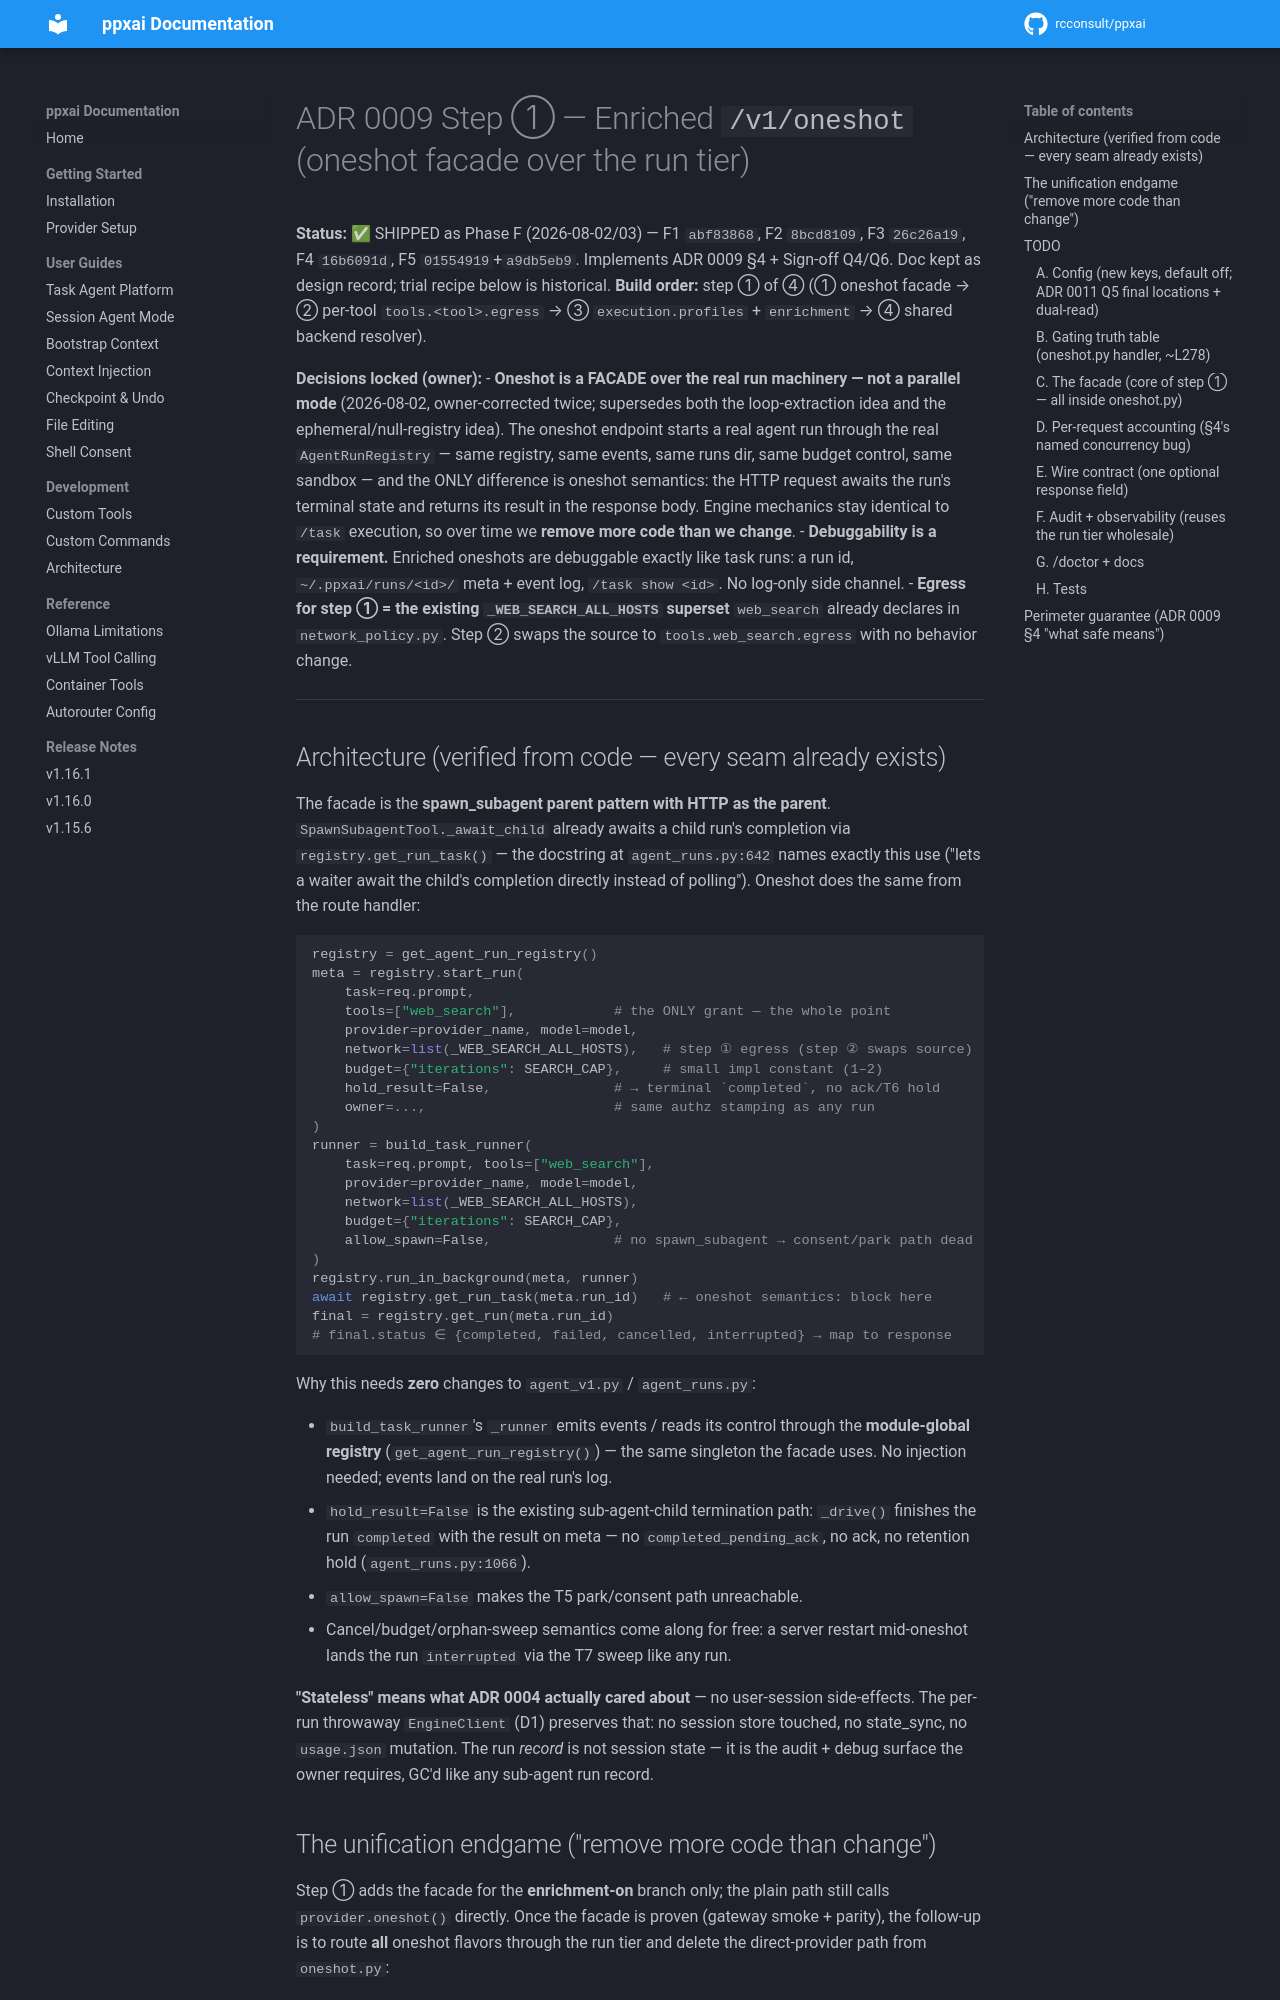

repository: rcconsult/ppxai · page: 1.19.4/archive/plan-adr0009-step1-oneshot-enrichment/index.html · generator: mkdocs

# ADR 0009 Step ① — Enriched `/v1/oneshot` (oneshot facade over the run tier)

**Status:** ✅ SHIPPED as Phase F (2026-08-02/03) — F1 `abf83868`, F2
`8bcd8109`, F3 `26c26a19`, F4 `16b6091d`, F5 `01554919`+`a9db5eb9`.
Implements ADR 0009 §4 + Sign-off Q4/Q6. Doc kept as design record; trial
recipe below is historical.
**Build order:** step ① of ④ (① oneshot facade → ② per-tool `tools.<tool>.egress`
→ ③ `execution.profiles` + `enrichment` → ④ shared backend resolver).

**Decisions locked (owner):**
- **Oneshot is a FACADE over the real run machinery — not a parallel mode**
  (2026-08-02, owner-corrected twice; supersedes both the loop-extraction idea
  and the ephemeral/null-registry idea). The oneshot endpoint starts a real
  agent run through the real `AgentRunRegistry` — same registry, same events,
  same runs dir, same budget control, same sandbox — and the ONLY difference
  is oneshot semantics: the HTTP request awaits the run's terminal state and
  returns its result in the response body. Engine mechanics stay identical to
  `/task` execution, so over time we **remove more code than we change**.
- **Debuggability is a requirement.** Enriched oneshots are debuggable exactly
  like task runs: a run id, `~/.ppxai/runs/<id>/` meta + event log,
  `/task show <id>`. No log-only side channel.
- **Egress for step ① = the existing `_WEB_SEARCH_ALL_HOSTS` superset**
  `web_search` already declares in `network_policy.py`. Step ② swaps the
  source to `tools.web_search.egress` with no behavior change.

---
